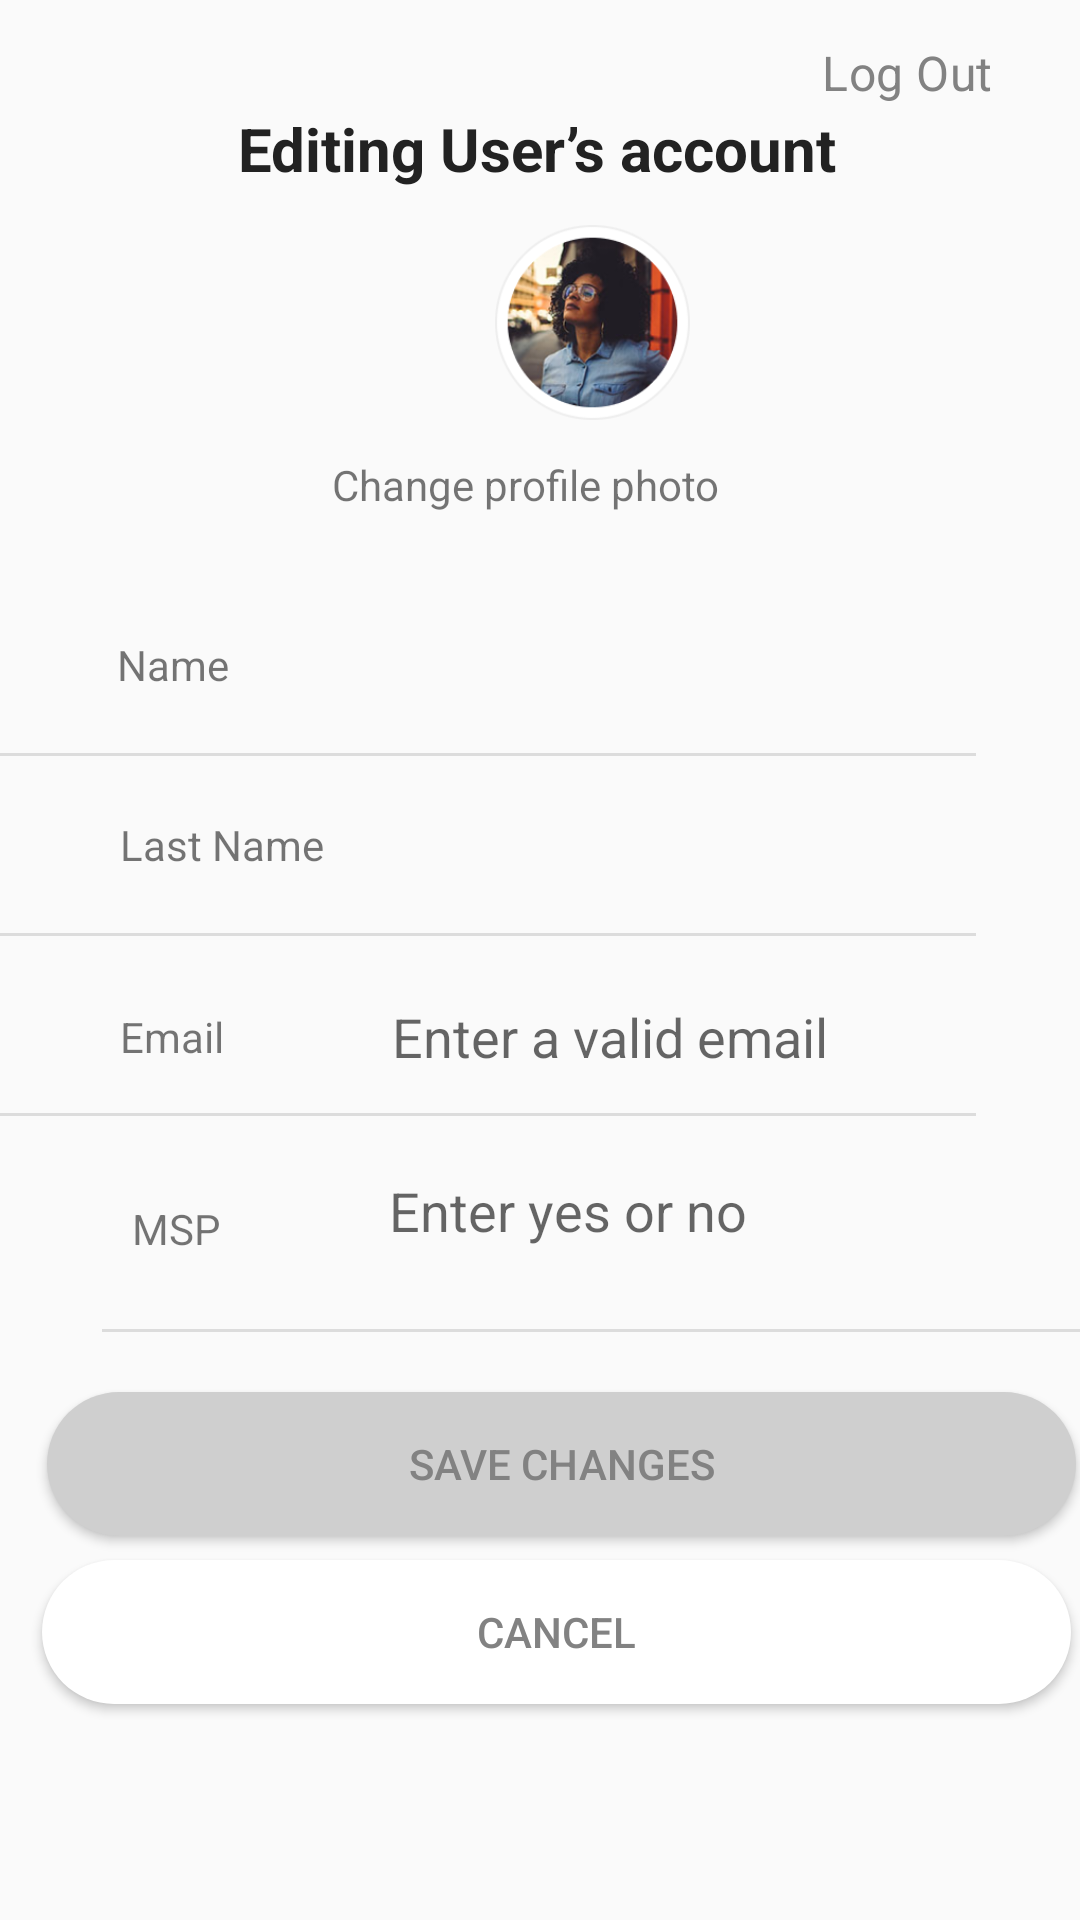

The Android layout XML behind this screen, and the referenced resources:
<!-- AndroidManifest.xml: application theme AppTheme -->
<!-- res/layout/activity_edit_admin_user_account_view.xml -->
<?xml version="1.0" encoding="utf-8"?>
<androidx.constraintlayout.widget.ConstraintLayout xmlns:android="http://schemas.android.com/apk/res/android"
    xmlns:app="http://schemas.android.com/apk/res-auto"
    xmlns:tools="http://schemas.android.com/tools"
    android:layout_width="match_parent"
    android:layout_height="match_parent"
    tools:context=".EditAdminUserAccountActivity">

    <TextView
        android:id="@+id/txtLogOutEditUSer"
        android:layout_width="62dp"
        android:layout_height="24dp"
        android:layout_alignParentTop="true"
        android:layout_alignParentEnd="true"
        android:layout_marginTop="16dp"
        android:layout_marginEnd="24dp"
        android:clickable="true"
        android:focusable="true"
        android:gravity="top"
        android:lineSpacingExtra="5sp"
        android:onClick="goToLogin"
        android:text="@string/log_out"
        android:textAppearance="@style/login"
        android:translationY="-2.62sp"
        app:layout_constraintEnd_toEndOf="parent"
        app:layout_constraintTop_toTopOf="parent" />

    <TextView
        android:id="@+id/txtChangeProfilePhoto"
        android:layout_width="wrap_content"
        android:layout_height="wrap_content"
        android:layout_marginStart="179dp"
        android:layout_marginTop="12dp"
        android:layout_marginEnd="174dp"
        android:text="@string/txtChangeProfilePicture"
        app:layout_constraintEnd_toEndOf="parent"
        app:layout_constraintHorizontal_bias="0.56"
        app:layout_constraintStart_toStartOf="parent"
        app:layout_constraintTop_toBottomOf="@+id/imageView9" />

    <ImageView
        android:id="@+id/imageView9"
        android:layout_width="75dp"
        android:layout_height="65dp"
        android:layout_marginStart="160dp"
        android:layout_marginTop="12dp"
        android:layout_marginEnd="160dp"
        android:contentDescription="@string/imgAvatarIcon"
        app:layout_constraintEnd_toEndOf="parent"
        app:layout_constraintHorizontal_bias="0.0"
        app:layout_constraintStart_toStartOf="parent"
        app:layout_constraintTop_toBottomOf="@+id/txtUserEditAccount"
        app:srcCompat="@drawable/avatarimage" />

    <TextView
        android:id="@+id/txtUserEditAccount"
        android:layout_width="wrap_content"
        android:layout_height="wrap_content"
        android:layout_marginStart="112dp"
        android:layout_marginTop="36dp"
        android:layout_marginEnd="114dp"
        android:text="@string/txtEditUserAccount"
        android:textColor="#222222"
        android:textSize="20sp"
        android:textStyle="bold"
        app:layout_constraintEnd_toEndOf="parent"
        app:layout_constraintStart_toStartOf="parent"
        app:layout_constraintTop_toTopOf="parent" />

    <Button
        android:id="@+id/btnCancelUserEdit"
        android:layout_width="343dp"
        android:layout_height="48dp"
        android:layout_marginStart="75dp"
        android:layout_marginTop="8dp"
        android:layout_marginEnd="66dp"
        android:background="@drawable/rectangle_round_button_clear"
        android:text="@string/btnCancelUserCreation"
        android:textColor="#828282"
        app:layout_constraintEnd_toEndOf="parent"
        app:layout_constraintHorizontal_bias="0.493"
        app:layout_constraintStart_toStartOf="parent"
        app:layout_constraintTop_toBottomOf="@+id/btnSaveUserEdit" />

    <RelativeLayout
        android:id="@+id/ios_bottom_"
        android:layout_width="410dp"
        android:layout_height="75dp"
        android:layout_alignParentStart="true"
        android:layout_alignParentEnd="true"
        android:layout_alignParentBottom="true"
        android:layout_marginStart="193dp"
        android:layout_marginEnd="194dp"
        android:layout_marginBottom="4dp"
        app:layout_constraintBottom_toBottomOf="parent"
        app:layout_constraintEnd_toEndOf="parent"
        app:layout_constraintHorizontal_bias="0.502"
        app:layout_constraintStart_toStartOf="parent">


        <ImageView
            android:id="@+id/imageViewHome"
            android:layout_width="wrap_content"
            android:layout_height="wrap_content"
            android:layout_centerInParent="true"
            android:contentDescription="@string/imgHomeNavBar"
            android:focusableInTouchMode="true"
            android:onClick="goToHome"
            app:srcCompat="@drawable/home_24"
            app:tint="#C4C4C4" />
    </RelativeLayout>

    <Button
        android:id="@+id/btnSaveUserEdit"
        android:layout_width="343dp"
        android:layout_height="48dp"
        android:layout_marginStart="75dp"
        android:layout_marginTop="20dp"
        android:layout_marginEnd="66dp"
        android:background="@drawable/rectangle_round_button_fill"
        android:text="@string/buttonEditUser"
        android:textColor="#828282"
        app:layout_constraintEnd_toEndOf="parent"
        app:layout_constraintHorizontal_bias="0.479"
        app:layout_constraintStart_toStartOf="parent"
        app:layout_constraintTop_toBottomOf="@+id/divider7" />

    <EditText
        android:id="@+id/editUserMsp"
        android:layout_width="221dp"
        android:layout_height="63dp"
        android:layout_marginStart="56dp"
        android:layout_marginEnd="79dp"
        android:background="@null"
        android:ems="10"
        android:hint="@string/hintMSP"
        android:inputType="textPersonName"
        android:text=""
        app:layout_constraintEnd_toEndOf="parent"
        app:layout_constraintHorizontal_bias="0.0"
        app:layout_constraintStart_toEndOf="@+id/txtMSPLabel2"
        app:layout_constraintTop_toBottomOf="@+id/divider6" />

    <EditText
        android:id="@+id/editUserEmail"
        android:layout_width="221dp"
        android:layout_height="51dp"
        android:layout_marginStart="56dp"
        android:layout_marginTop="8dp"
        android:background="@null"
        android:ems="10"
        android:hint="@string/validEmail"
        android:inputType="textEmailAddress"
        app:layout_constraintStart_toEndOf="@+id/txtCreateUserEmailLabel2"
        app:layout_constraintTop_toBottomOf="@+id/divider5" />

    <EditText
        android:id="@+id/editUserLastName"
        android:layout_width="221dp"
        android:layout_height="51dp"
        android:layout_marginTop="8dp"
        android:background="@null"
        android:ems="10"
        android:inputType="textPersonName"
        android:text=""
        app:layout_constraintEnd_toEndOf="parent"
        app:layout_constraintHorizontal_bias="0.228"
        app:layout_constraintStart_toEndOf="@+id/textView6"
        app:layout_constraintTop_toBottomOf="@+id/divider2" />

    <View
        android:id="@+id/divider2"
        android:layout_width="343dp"
        android:layout_height="1dp"
        android:layout_marginStart="34dp"
        android:layout_marginTop="80dp"
        android:layout_marginEnd="35dp"
        android:background="?android:attr/listDivider"
        app:layout_constraintEnd_toEndOf="parent"
        app:layout_constraintHorizontal_bias="1.0"
        app:layout_constraintStart_toStartOf="parent"
        app:layout_constraintTop_toBottomOf="@+id/txtChangeProfilePhoto" />

    <EditText
        android:id="@+id/editUserName"
        android:layout_width="221dp"
        android:layout_height="63dp"
        android:layout_marginStart="52dp"
        android:layout_marginTop="16dp"
        android:autofillHints=""
        android:background="@null"
        android:ems="10"
        android:inputType="textPersonName"
        app:layout_constraintStart_toEndOf="@+id/txtCreateUserNameLabel2"
        app:layout_constraintTop_toBottomOf="@+id/txtChangeProfilePhoto" />

    <TextView
        android:id="@+id/txtCreateUserEmailLabel2"
        android:layout_width="wrap_content"
        android:layout_height="wrap_content"
        android:layout_marginStart="40dp"
        android:layout_marginTop="336dp"
        android:text="@string/txtCreateUserEmailLabel"
        app:layout_constraintStart_toStartOf="parent"
        app:layout_constraintTop_toTopOf="parent" />

    <TextView
        android:id="@+id/txtMSPLabel2"
        android:layout_width="wrap_content"
        android:layout_height="wrap_content"
        android:layout_marginStart="44dp"
        android:layout_marginTop="400dp"
        android:text="@string/txtMSPLabel"
        app:layout_constraintStart_toStartOf="parent"
        app:layout_constraintTop_toTopOf="parent" />

    <TextView
        android:id="@+id/txtCreateUserNameLabel2"
        android:layout_width="39dp"
        android:layout_height="17dp"
        android:layout_marginStart="35dp"
        android:layout_marginTop="212dp"
        android:text="@string/txtCreateUserNameLabel"
        app:layout_constraintEnd_toEndOf="parent"
        app:layout_constraintHorizontal_bias="0.014"
        app:layout_constraintStart_toStartOf="parent"
        app:layout_constraintTop_toTopOf="parent" />

    <View
        android:id="@+id/divider7"
        android:layout_width="343dp"
        android:layout_height="1dp"
        android:layout_marginStart="34dp"
        android:layout_marginTop="272dp"
        android:layout_marginEnd="35dp"
        android:background="?android:attr/listDivider"
        app:layout_constraintEnd_toEndOf="parent"
        app:layout_constraintHorizontal_bias="0.0"
        app:layout_constraintStart_toStartOf="parent"
        app:layout_constraintTop_toBottomOf="@+id/txtChangeProfilePhoto" />

    <View
        android:id="@+id/divider5"
        android:layout_width="343dp"
        android:layout_height="1dp"
        android:layout_marginStart="34dp"
        android:layout_marginTop="140dp"
        android:layout_marginEnd="35dp"
        android:background="?android:attr/listDivider"
        app:layout_constraintEnd_toEndOf="parent"
        app:layout_constraintHorizontal_bias="1.0"
        app:layout_constraintStart_toStartOf="parent"
        app:layout_constraintTop_toBottomOf="@+id/txtChangeProfilePhoto" />

    <View
        android:id="@+id/divider6"
        android:layout_width="343dp"
        android:layout_height="1dp"
        android:layout_marginStart="34dp"
        android:layout_marginTop="200dp"
        android:layout_marginEnd="35dp"
        android:background="?android:attr/listDivider"
        app:layout_constraintEnd_toEndOf="parent"
        app:layout_constraintHorizontal_bias="1.0"
        app:layout_constraintStart_toStartOf="parent"
        app:layout_constraintTop_toBottomOf="@+id/txtChangeProfilePhoto" />

    <TextView
        android:id="@+id/textView6"
        android:layout_width="73dp"
        android:layout_height="21dp"
        android:layout_marginStart="40dp"
        android:layout_marginTop="20dp"
        android:text="@string/txtEditLastName"
        app:layout_constraintStart_toStartOf="parent"
        app:layout_constraintTop_toBottomOf="@+id/divider2" />

</androidx.constraintlayout.widget.ConstraintLayout>
<!-- resources referenced by this layout -->
<resources>
  <!-- drawable avatarimage: png bitmap (drawable, 45560 bytes) -->
  <!-- drawable home_24 (drawable) -->
  <vector xmlns:android="http://schemas.android.com/apk/res/android"
      android:width="28.24dp"
      android:height="28dp"
      android:viewportWidth="24"
      android:viewportHeight="24"
      android:tint="?attr/colorControlNormal">
    <path
        android:fillColor="@android:color/white"
        android:pathData="M10,20v-6h4v6h5v-8h3L12,3 2,12h3v8z"/>
  </vector>
  <!-- drawable rectangle_round_button_clear (drawable) -->
  <?xml version="1.0" encoding="utf-8"?>
  <shape xmlns:android="http://schemas.android.com/apk/res/android"
      android:shape="rectangle">
      <corners
          android:bottomLeftRadius="30dp"
          android:bottomRightRadius="30dp"
          android:radius="60dp"
          android:topLeftRadius="30dp"
          android:topRightRadius="30dp" />
  
      <solid android:color="#FFFFFF" />
  
      <padding
          android:bottom="0dp"
          android:left="0dp"
          android:right="0dp"
          android:top="0dp" />
  
      <size
          android:height="60dp"
          android:width="270dp" />
  
  </shape>
  <!-- drawable rectangle_round_button_fill (drawable) -->
  <?xml version="1.0" encoding="utf-8"?>
  <shape xmlns:android="http://schemas.android.com/apk/res/android"
      android:shape="rectangle">
      <corners
          android:bottomLeftRadius="30dp"
          android:bottomRightRadius="30dp"
          android:radius="60dp"
          android:topLeftRadius="30dp"
          android:topRightRadius="30dp" />
  
      <solid android:color="#CFCFCF" />
  
      <padding
          android:bottom="0dp"
          android:left="0dp"
          android:right="0dp"
          android:top="0dp" />
  
      <size
          android:height="60dp"
          android:width="270dp" />
  
  </shape>
  <string name="btnCancelUserCreation">Cancel</string>
  <string name="buttonEditUser">Save Changes</string>
  <string name="hintMSP">Enter yes or no</string>
  <string name="imgAvatarIcon">Avatar Icon</string>
  <string name="imgHomeNavBar">Home</string>
  <string name="log_out">Log Out</string>
  <string name="txtChangeProfilePicture">Change profile photo</string>
  <string name="txtCreateUserEmailLabel">Email</string>
  <string name="txtCreateUserNameLabel">Name</string>
  <string name="txtEditLastName">Last Name</string>
  <string name="txtEditUserAccount">Editing User’s account</string>
  <string name="txtMSPLabel">MSP</string>
  <string name="validEmail">Enter a valid email</string>
  <style name="login">
          <item name="android:textSize">16sp</item>
          <item name="android:letterSpacing">0.01</item>
          <item name="android:textColor">#828282</item>
      </style>
  <style name="AppTheme" parent="Theme.AppCompat.Light.NoActionBar">
          
          <item name="colorPrimary">@color/gray</item>
          <item name="colorPrimaryVariant">@color/blue</item>
          <item name="colorOnPrimary">@color/white</item>
          
          <item name="colorSecondary">@color/brown</item>
          <item name="colorSecondaryVariant">@color/teal_700</item>
          <item name="colorOnSecondary">@color/white</item>
          
          <item name="android:statusBarColor" tools:targetApi="l">?attr/colorPrimaryVariant</item>
          
          <item name="colorOnBackground">@color/black</item>
  
      </style>
  <color name="gray">#828282</color>
  <color name="blue">#5E8F9A</color>
  <color name="white">#FFFFFFFF</color>
  <color name="brown">#A08966</color>
  <color name="teal_700">#FF018786</color>
  <color name="black">#FF000000</color>
</resources>
